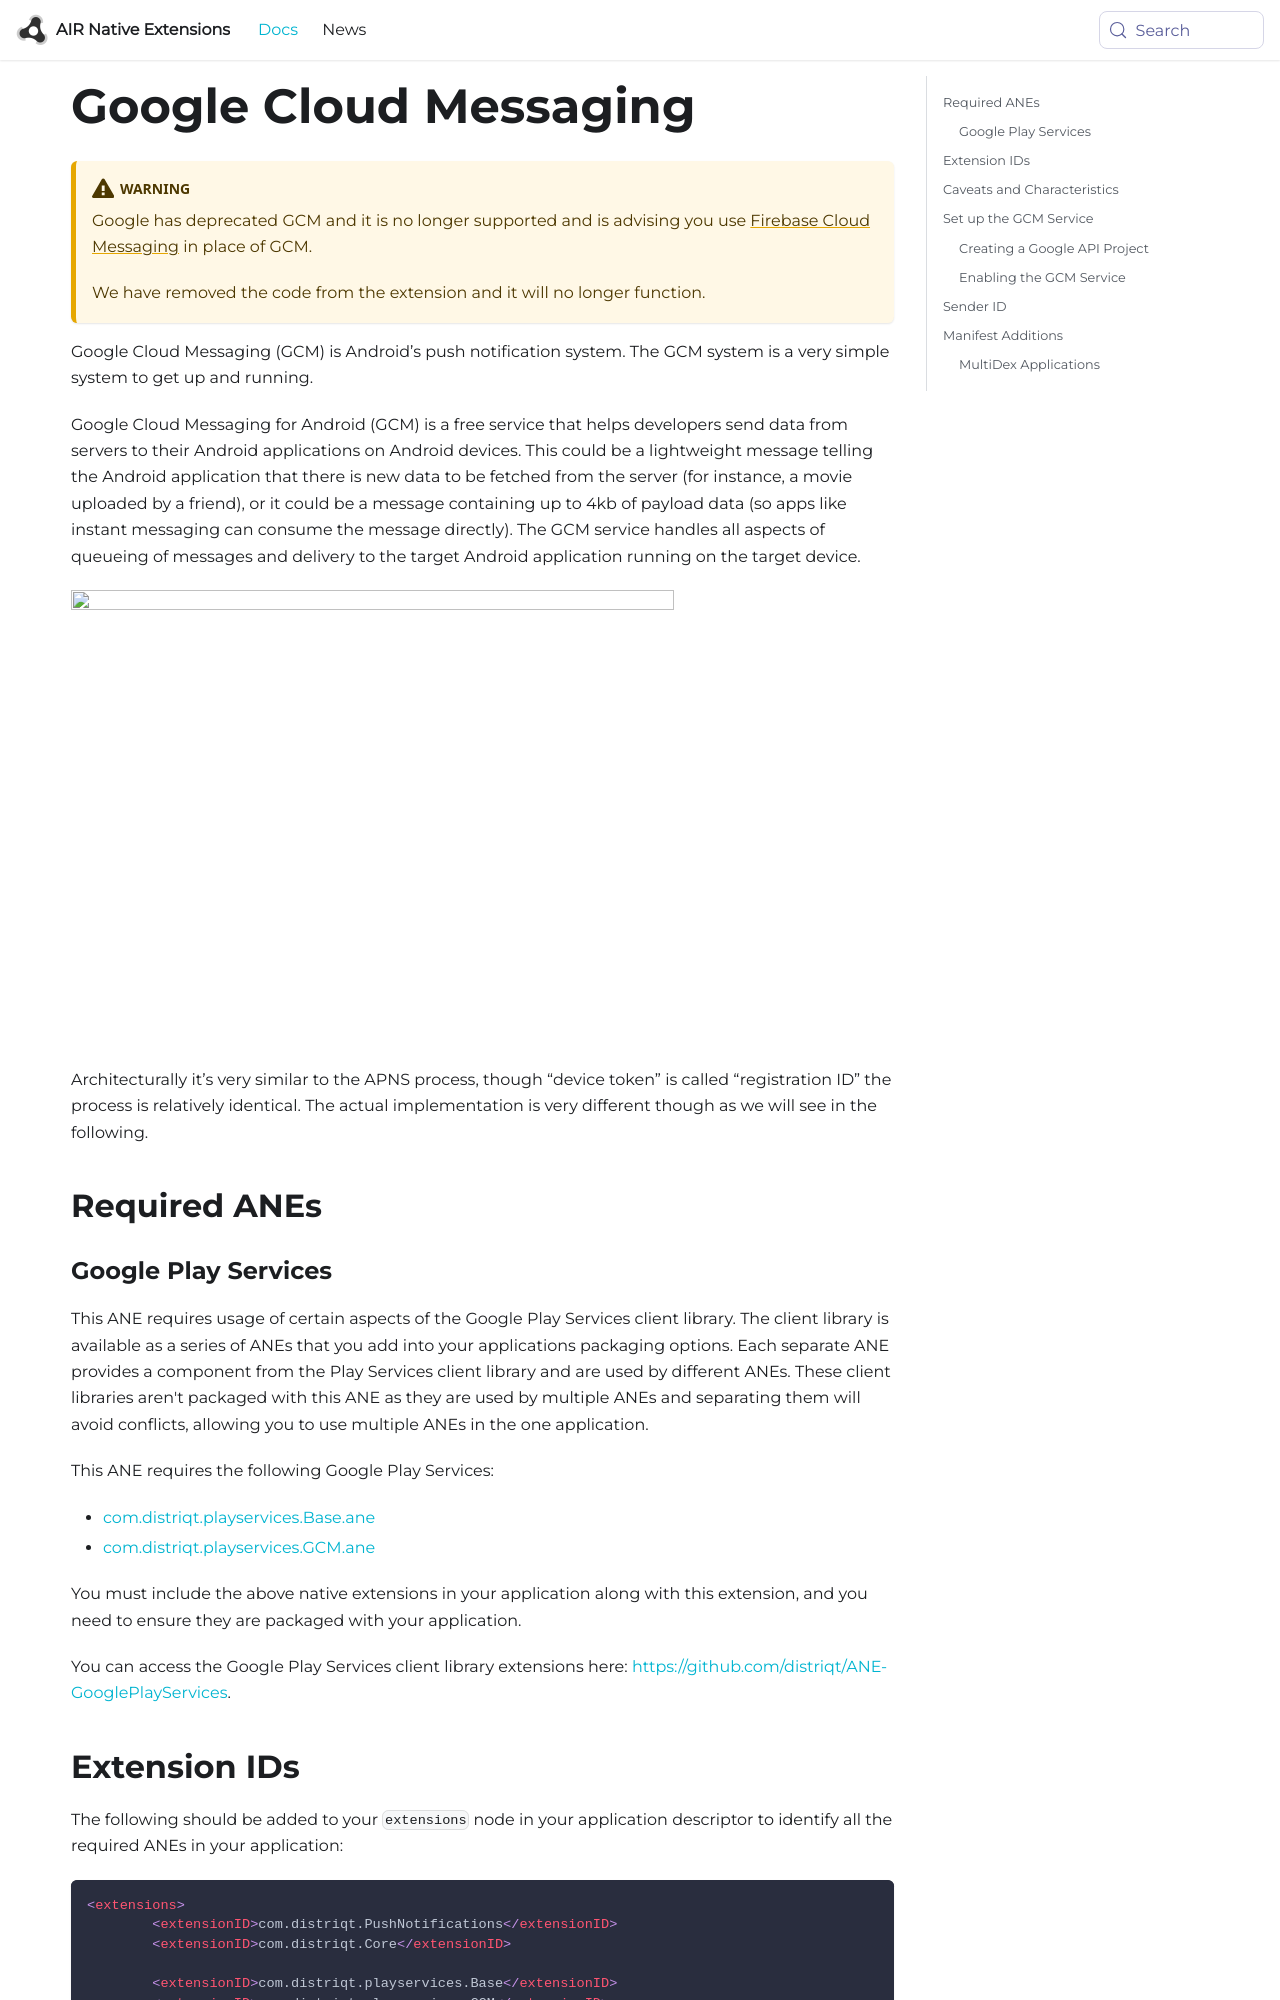

repository: airnativeextensions/nativeextensions-documentation · page: docs/pushnotifications/gcm/google-cloud-messaging/index.html · generator: docusaurus

---
title: Google Cloud Messaging
sidebar_label: Google Cloud Messaging
---


:::warning 
Google has deprecated GCM and it is no longer supported and is advising you use [Firebase Cloud Messaging](../firebase/firebase-cloud-messaging.md) in place of GCM.

We have removed the code from the extension and it will no longer function.
:::



Google Cloud Messaging (GCM) is Android’s push notification system. 
The GCM system is a very simple system to get up and running.

Google Cloud Messaging for Android (GCM) is a free service that helps developers 
send data from servers to their Android applications on Android devices. This 
could be a lightweight message telling the Android application that there is new 
data to be fetched from the server (for instance, a movie uploaded by a friend), 
or it could be a message containing up to 4kb of payload data (so apps like 
instant messaging can consume the message directly). The GCM service handles all 
aspects of queueing of messages and delivery to the target Android application 
running on the target device.

![](images/pushnotifications-tutorial-gcm.png)

Architecturally it’s very similar to the APNS process, though “device token” 
is called “registration ID” the process is relatively identical. The actual 
implementation is very different though as we will see in the following.


## Required ANEs

### Google Play Services

This ANE requires usage of certain aspects of the Google Play Services client library. 
The client library is available as a series of ANEs that you add into your applications packaging options. 
Each separate ANE provides a component from the Play Services client library and are used by different ANEs. 
These client libraries aren't packaged with this ANE as they are used by multiple ANEs and separating them 
will avoid conflicts, allowing you to use multiple ANEs in the one application.

This ANE requires the following Google Play Services:

- [com.distriqt.playservices.Base.ane](https://github.com/distriqt/ANE-GooglePlayServices/raw/master/lib/com.distriqt.playservices.Base.ane)
- [com.distriqt.playservices.GCM.ane](https://github.com/distriqt/ANE-GooglePlayServices/raw/master/lib/com.distriqt.playservices.GCM.ane)

You must include the above native extensions in your application along with this extension, 
and you need to ensure they are packaged with your application.

You can access the Google Play Services client library extensions here: [https://github.com/distriqt/ANE-GooglePlayServices](https://github.com/distriqt/ANE-GooglePlayServices).
